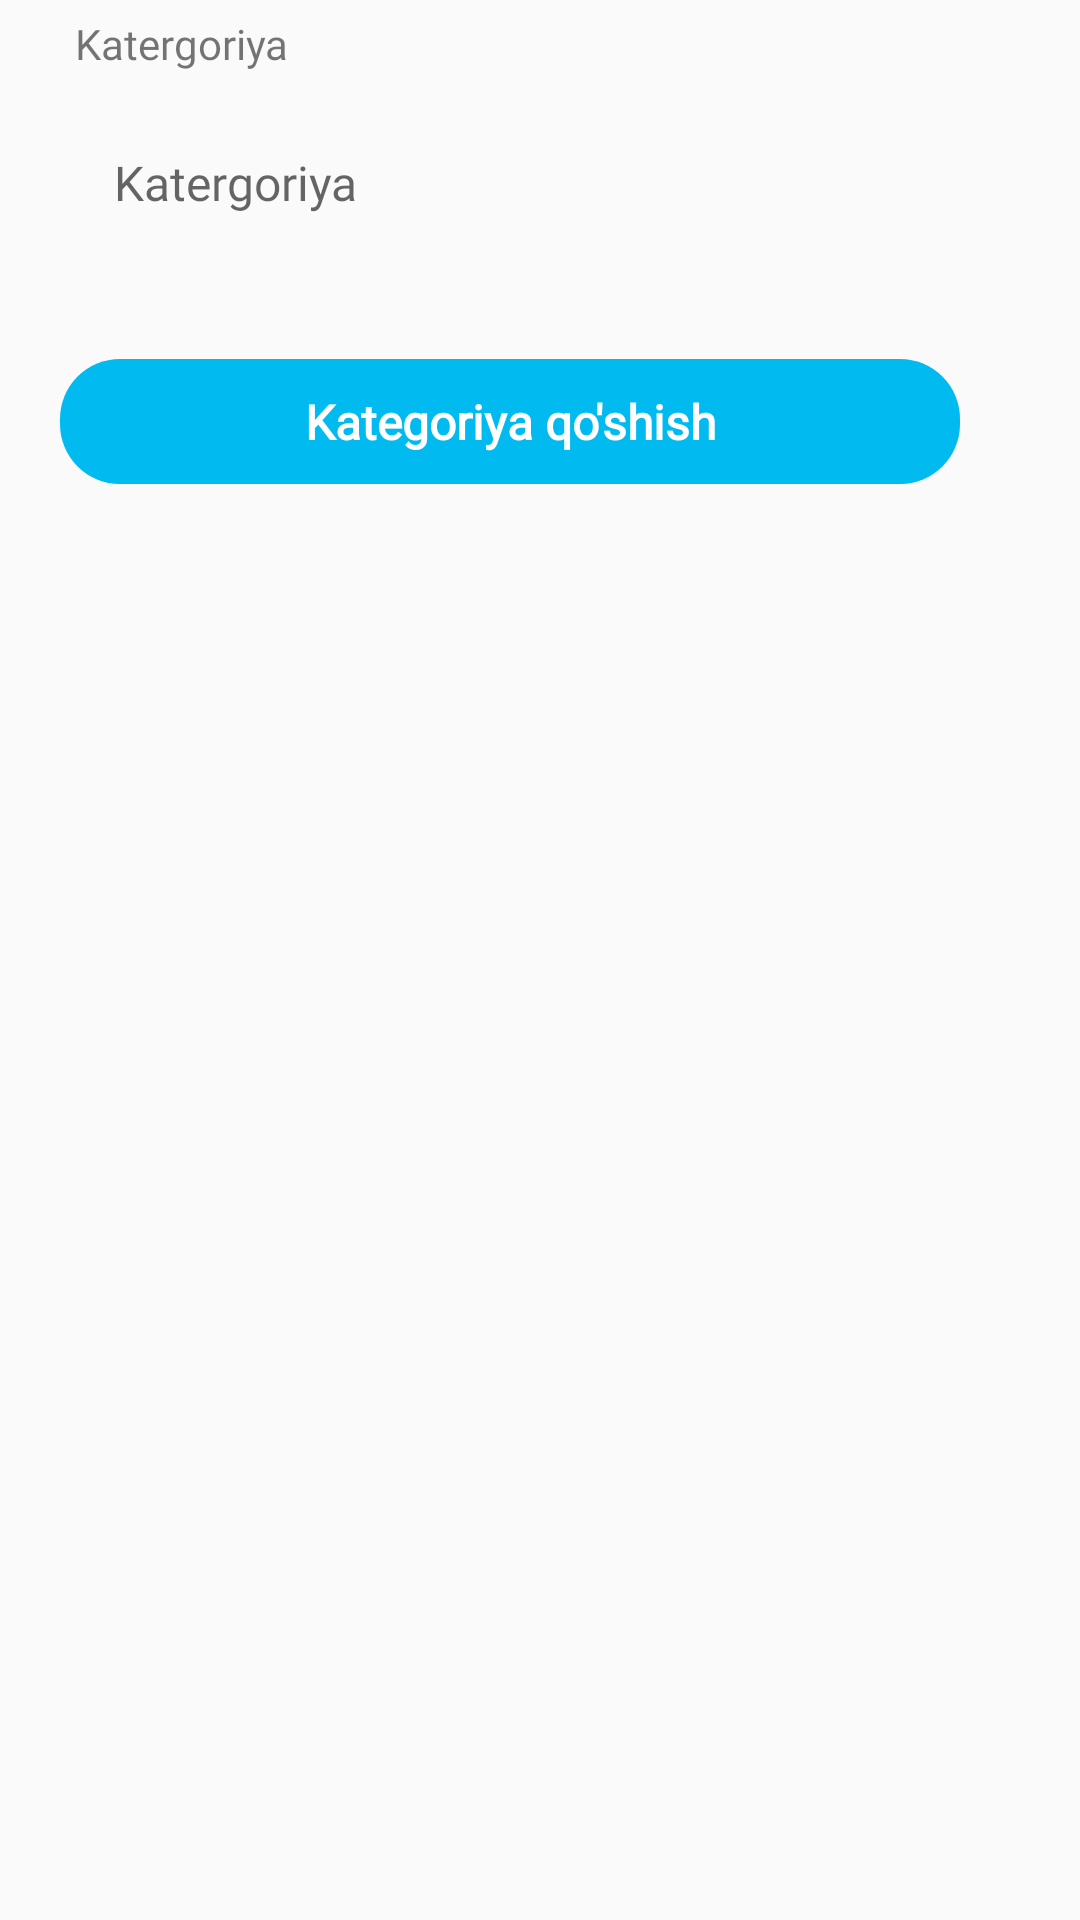

The Android layout XML behind this screen, and the referenced resources:
<!-- AndroidManifest.xml: application theme AppTheme1 -->
<!-- res/layout/activity_add_category.xml -->
<?xml version="1.0" encoding="utf-8"?>
<LinearLayout xmlns:android="http://schemas.android.com/apk/res/android"
    xmlns:tools="http://schemas.android.com/tools"
    android:layout_width="match_parent"
    android:layout_height="match_parent"
    android:orientation="vertical"
    tools:context=".setting.categories.AddCategoryActivity">

    <ScrollView
        android:layout_width="match_parent"
        android:layout_height="match_parent"
        tools:ignore="UselessParent">

        <LinearLayout
            android:layout_width="match_parent"
            android:layout_height="wrap_content"
            android:orientation="vertical">

            <TextView
                android:layout_width="match_parent"
                android:layout_height="wrap_content"
                android:layout_marginStart="20dp"
                android:layout_marginEnd="35dp"
                android:fontFamily="@font/sailec_regular"
                android:padding="5dp"
                android:text="@string/category_name" />

            <EditText
                android:id="@+id/et_category_name"
                android:layout_width="match_parent"
                android:layout_height="wrap_content"
                android:layout_marginStart="22dp"
                android:layout_marginTop="5dp"
                android:layout_marginEnd="35dp"
                android:background="@drawable/round_border"
                android:fontFamily="@font/sailec_regular"
                android:hint="@string/category_name"
                android:importantForAutofill="no"
                android:inputType="text"
                android:padding="16dp"
                android:textColor="@color/colorPrimary"
                android:textSize="16sp" />

            <TextView
                android:id="@+id/tv_add_category"
                android:layout_width="match_parent"
                android:layout_height="wrap_content"
                android:layout_alignParentBottom="true"
                android:layout_marginStart="20dp"
                android:layout_marginTop="32dp"
                android:layout_marginEnd="40dp"
                android:layout_marginBottom="18dp"
                android:background="@drawable/rounded_button"
                android:fontFamily="@font/sailec_regular"
                android:gravity="center"
                android:padding="10dp"
                android:text="@string/add_category"
                android:textColor="@color/white"
                android:textSize="16sp"
                android:textStyle="bold"
                tools:ignore="ObsoleteLayoutParam" />

        </LinearLayout>

    </ScrollView>

</LinearLayout>
<!-- resources referenced by this layout -->
<resources>
  <color name="colorPrimary">#01BAEF</color>
  <color name="white">#FFFFFFFF</color>
  <!-- drawable rounded_button (drawable-v24) -->
  <?xml version="1.0" encoding="utf-8"?>
  <shape xmlns:android="http://schemas.android.com/apk/res/android"
      xmlns:aapt="http://schemas.android.com/aapt"
      xmlns:app="http://schemas.android.com/apk/res-auto">
      <corners android:radius="20dp" />
      <solid android:color="@color/colorAccent" />
  </shape>
  <string name="add_category">Kategoriya qo\'shish</string>
  <string name="category_name">Katergoriya</string>
  <style name="AppTheme1" parent="@style/Theme.AppCompat.Light.DarkActionBar">
          
          <item name="android:windowContentOverlay">@null</item>
          
          <item name="android:windowSoftInputMode">stateHidden</item>
          
          <item name="android:datePickerDialogTheme">@style/expenseDatePickerDialogTheme</item>
          <item name="android:timePickerDialogTheme">@style/expenseTimePickerDialogTheme</item>
          
          <item name="colorAccent">@color/colorAccent</item>
          <item name="colorPrimary">@color/colorPrimary</item>
          <item name="colorPrimaryDark">@color/colorPrimaryDark</item>
          
          <item name="colorPrimaryVariant">@color/colorPrimary</item>
          <item name="colorOnPrimary">@color/white</item>
          
          <item name="colorSecondary">@color/teal_200</item>
          <item name="colorSecondaryVariant">@color/teal_700</item>
          <item name="colorOnSecondary">@color/black</item>
          
          <item name="android:statusBarColor" tools:targetApi="l">?attr/colorPrimaryVariant</item>
          
      </style>
  <color name="colorAccent">#01BAEF</color>
  <style name="expenseDatePickerDialogTheme" parent="ThemeOverlay.AppCompat.Dialog">
          
          <item name="colorAccent">@color/colorPrimary</item>
          <item name="android:datePickerStyle">@style/expenseDatePickerStyle</item>
          
          <item name="android:textColorPrimaryInverse">@color/white</item>
          
          <item name="android:textColorSecondaryInverse">@color/white</item>
      </style>
  <style name="expenseTimePickerDialogTheme" parent="ThemeOverlay.AppCompat.Dialog">
          
          <item name="colorAccent">@color/colorPrimary</item>
      </style>
  <color name="colorPrimaryDark">#01BAEF</color>
  <color name="teal_200">#FF03DAC5</color>
  <color name="teal_700">#FF018786</color>
  <color name="black">#FF000000</color>
  <style name="expenseDatePickerStyle" parent="@android:style/Widget.Material.Light.DatePicker">
          
          <item name="android:headerBackground">@color/colorPrimary</item>
      </style>
</resources>
